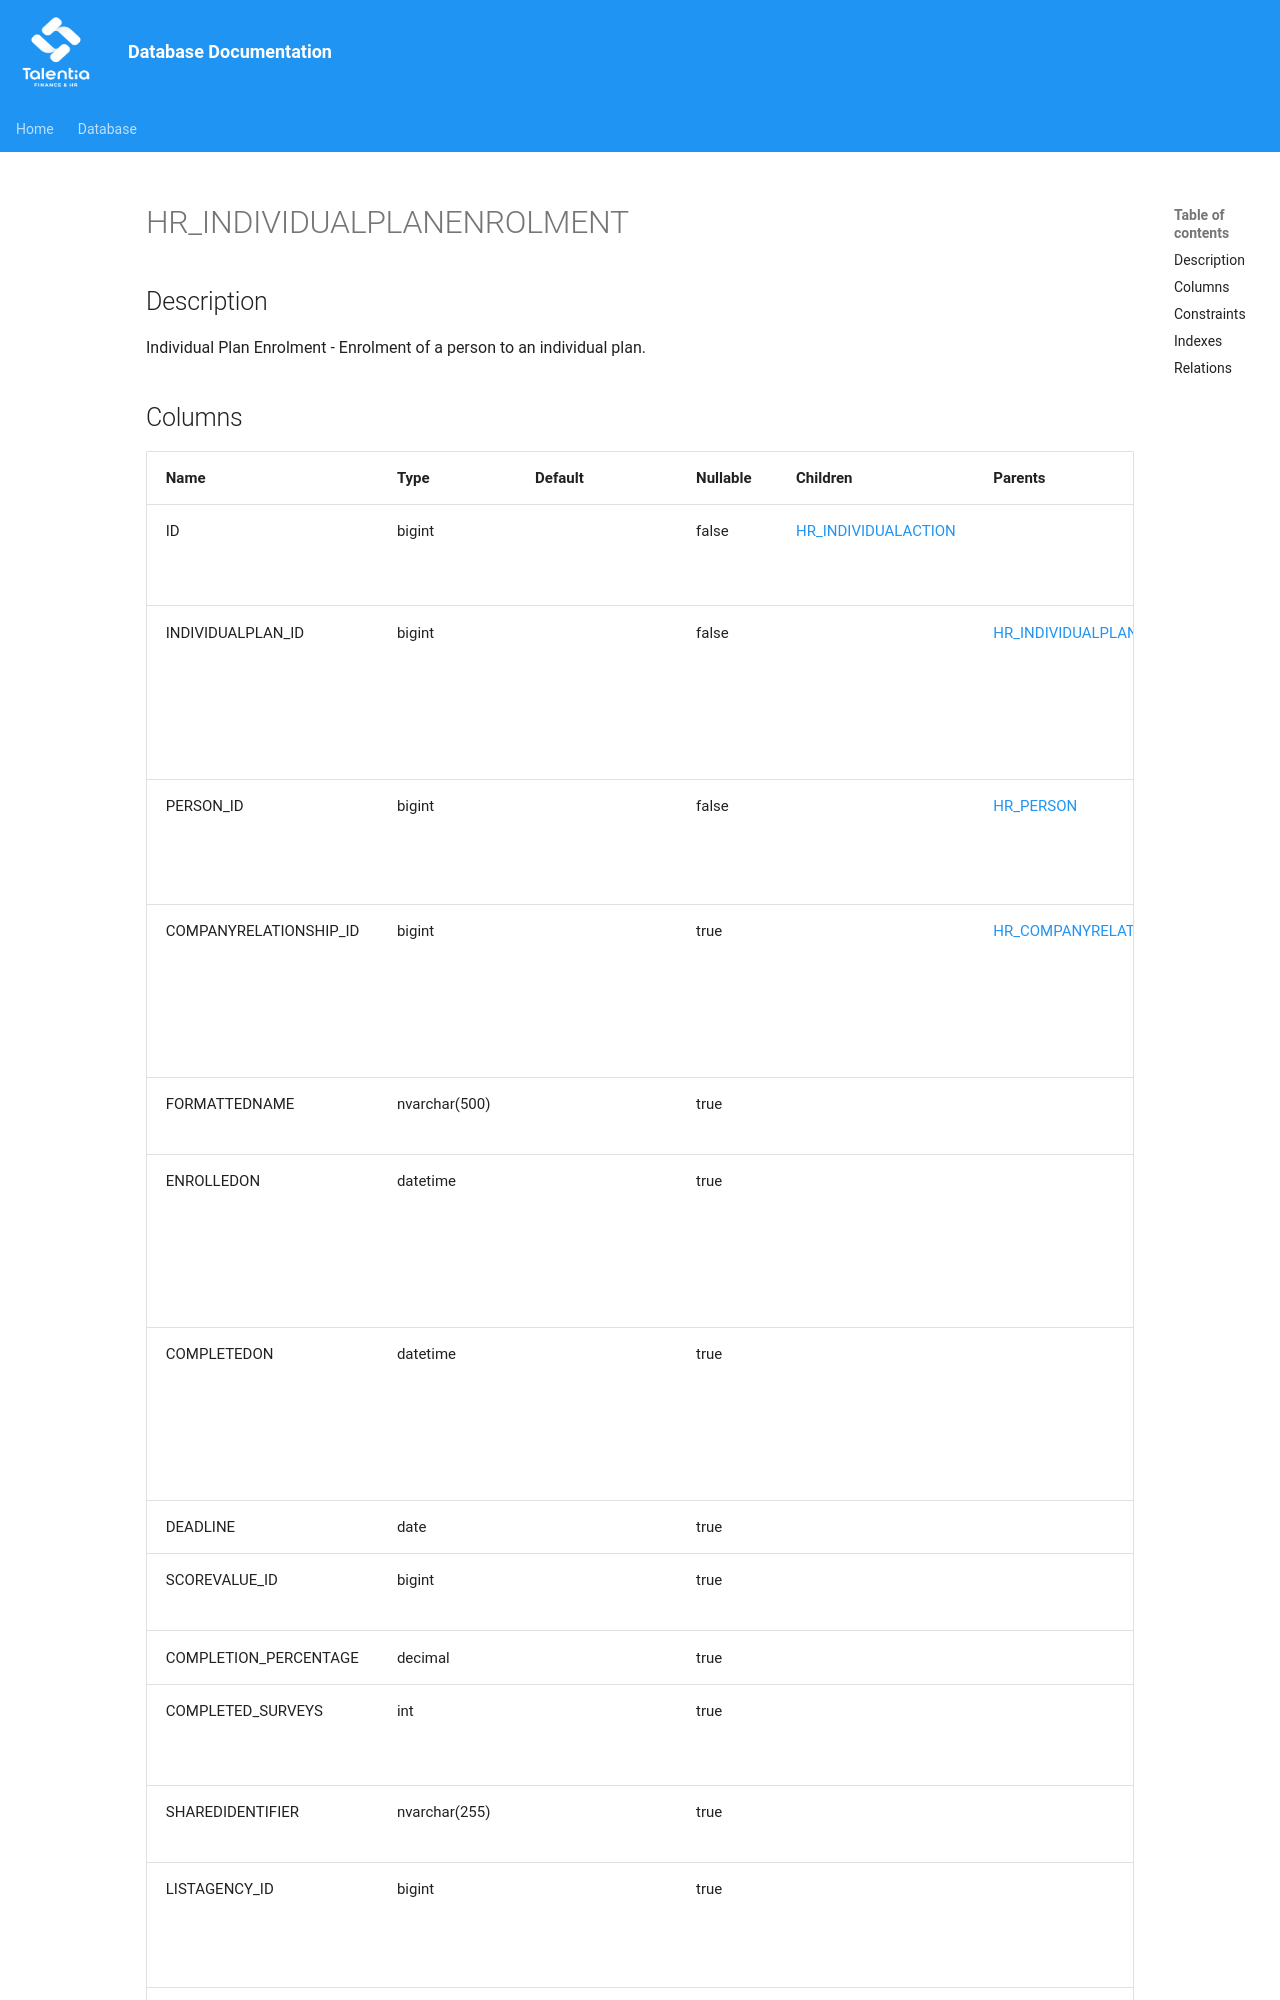

repository: giovanniporcelli/documentazione-db · page: schema/HR_INDIVIDUALPLANENROLMENT/index.html · generator: mkdocs

# HR_INDIVIDUALPLANENROLMENT

## Description

Individual Plan Enrolment - Enrolment of a person to an individual plan.  


## Columns

| Name | Type | Default | Nullable | Children | Parents | Comment |
| ---- | ---- | ------- | -------- | -------- | ------- | ------- |
| ID | bigint |  | false | [HR_INDIVIDUALACTION](HR_INDIVIDUALACTION.md) |  | Indicates the unique identifier |
| INDIVIDUALPLAN_ID | bigint |  | false |  | [HR_INDIVIDUALPLAN](HR_INDIVIDUALPLAN.md) | The Identifier of the Individual Plan record. |
| PERSON_ID | bigint |  | false |  | [HR_PERSON](HR_PERSON.md) | The identifier of the Person record. |
| COMPANYRELATIONSHIP_ID | bigint |  | true |  | [HR_COMPANYRELATIONSHIP](HR_COMPANYRELATIONSHIP.md) | The identifier of the company relationship record. |
| FORMATTEDNAME | nvarchar(500) |  | true |  |  | Formatted Name |
| ENROLLEDON | datetime |  | true |  |  | Indicates the date of enrolment to an individual plan. |
| COMPLETEDON | datetime |  | true |  |  | Indicates the date when the individual plan is completed. |
| DEADLINE | date |  | true |  |  | Deadline |
| SCOREVALUE_ID | bigint |  | true |  |  | Score Value |
| COMPLETION_PERCENTAGE | decimal |  | true |  |  |  |
| COMPLETED_SURVEYS | int |  | true |  |  | Number of surveys completed |
| SHAREDIDENTIFIER | nvarchar(255) |  | true |  |  | Shared Identifier |
| LISTAGENCY_ID | bigint |
